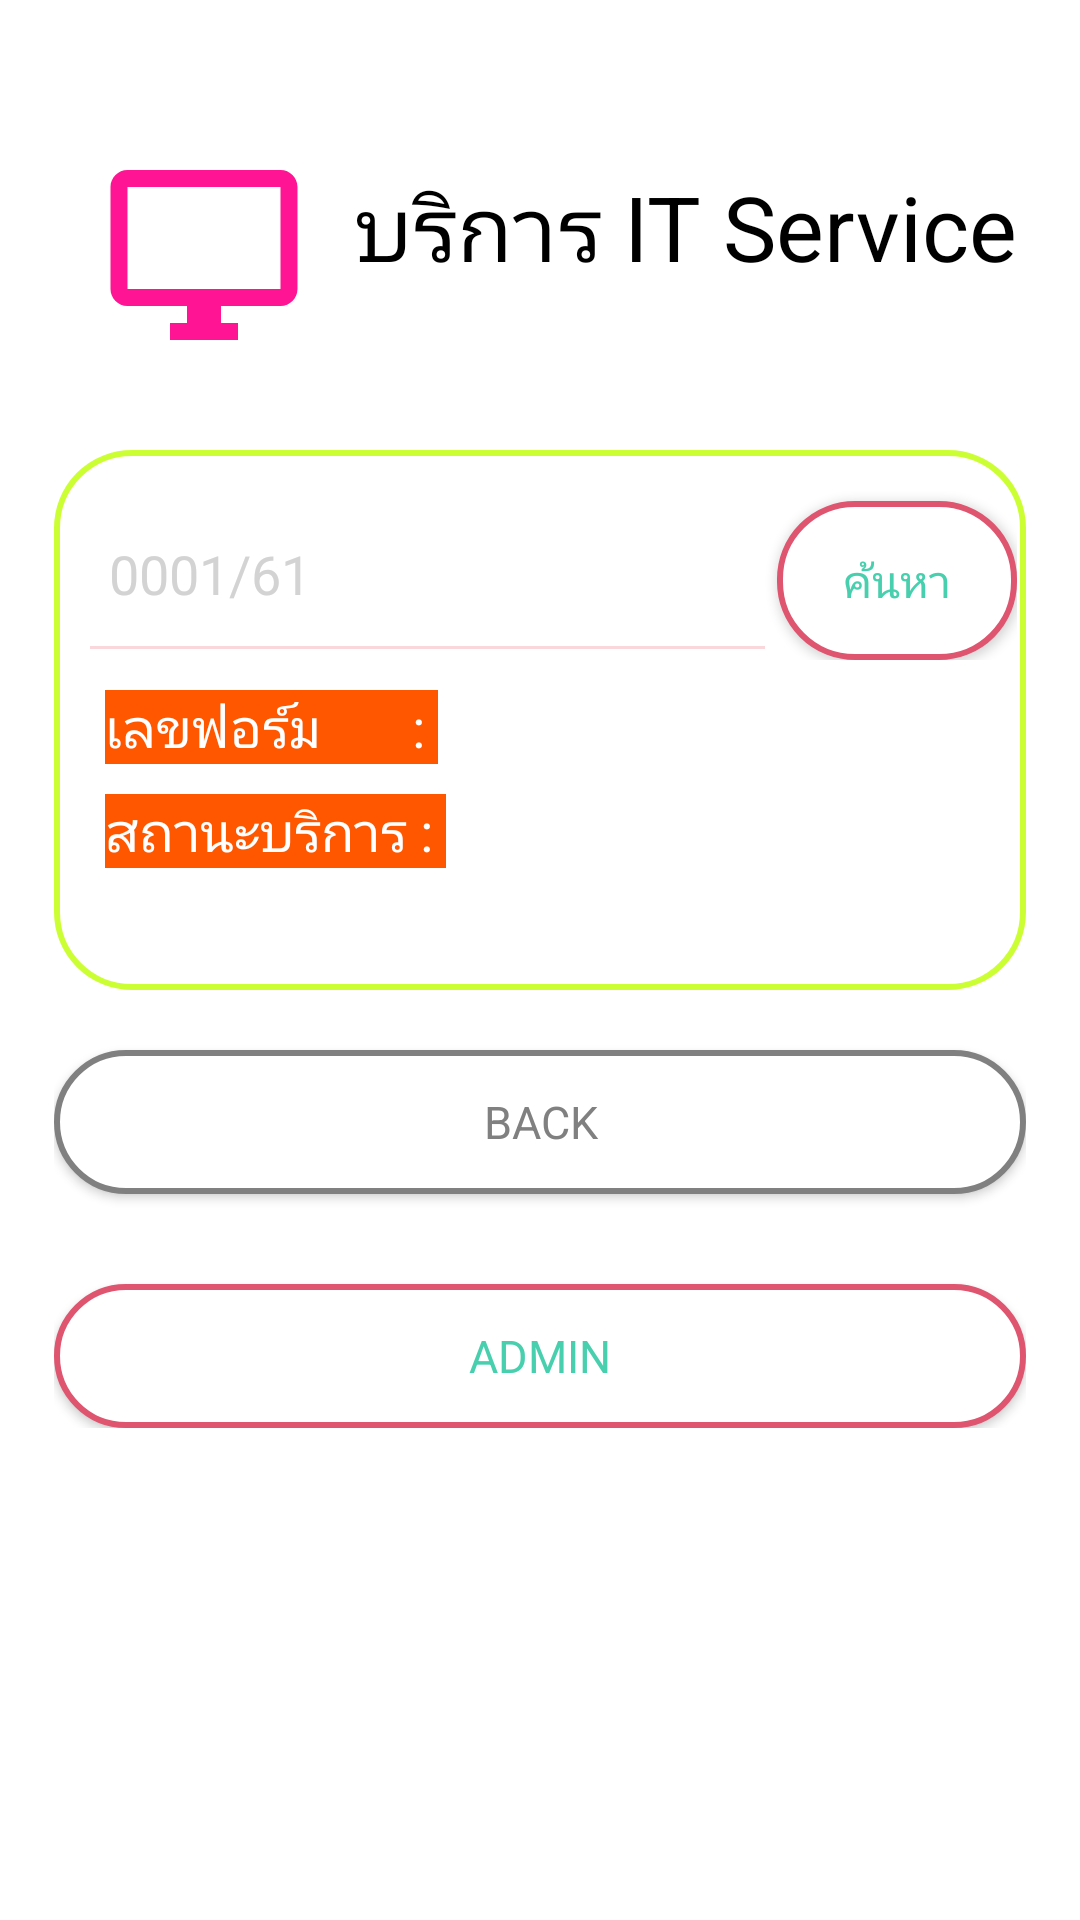

Here is an Android app screen rendered from its layout file. Give the layout XML and the strings, colors and styles it references.
<!-- AndroidManifest.xml: application theme AppTheme -->
<!-- res/layout/activity_it__service.xml -->
<?xml version="1.0" encoding="utf-8"?>
<LinearLayout xmlns:android="http://schemas.android.com/apk/res/android"
    xmlns:app="http://schemas.android.com/apk/res-auto"
    xmlns:tools="http://schemas.android.com/tools"
    android:orientation="vertical"
    android:layout_width="match_parent"
    android:layout_height="match_parent"
    android:paddingBottom="@dimen/activity_vertical_margin"
    android:paddingLeft="18dp"
    android:paddingRight="18dp"
    android:background="#ffffff"
    android:paddingTop="@dimen/activity_vertical_margin"
    tools:context=".IT_Service">


    <LinearLayout
        android:layout_width="match_parent"
        android:layout_height="match_parent"
        android:orientation="vertical">
        <LinearLayout
            android:orientation="horizontal"
            android:layout_width="wrap_content"
            android:layout_height="wrap_content">
            <ImageView
                android:layout_width="100dp"
                android:layout_height="100dp"
                android:layout_gravity="center"
                android:padding="16dp"
                android:layout_marginTop="30dp"
                android:layout_marginBottom="20dp"
                android:src="@drawable/ic_desktop"/> 

            <TextView
                android:layout_width="match_parent"
                android:layout_height="wrap_content"
                android:textSize="30dp"
                android:layout_marginTop="55dp"
                android:textColor="#000000"
                android:textAlignment="center"
                android:text="บริการ IT Service"/> 

        </LinearLayout> 


        <LinearLayout
            android:background="@drawable/blackrent"
            android:orientation="vertical"
            android:layout_width="match_parent"
            android:layout_height="180dp">
            <LinearLayout
                android:orientation="horizontal"
                android:layout_width="wrap_content"
                android:layout_height="wrap_content">
                <LinearLayout
                    android:layout_width="wrap_content"
                    android:layout_height="wrap_content"
                    android:orientation="vertical">

        <EditText
            android:id="@+id/no_from"
            android:layout_width="225dp"
            android:layout_height="wrap_content"
            android:layout_marginTop="15dp"
            android:background="@android:color/transparent"
            android:drawableLeft="@drawable/ic_doc"
            android:ems="10"
            android:hint=" 0001/61"
            android:textColor="#000000"
            android:inputType="text"
            android:maxLines="1"
            android:padding="12dp"
            android:textColorHint="#D3D3D3" /> 
        <View
            android:layout_width="225dp"
            android:layout_height="1dp"
            android:layout_marginLeft="10dp"
            android:background="#f9d7db"/> 
                </LinearLayout>


        <Button
            android:id="@+id/bt_search"
            style="@style/Base.TextAppearance.AppCompat.Body1"
            android:layout_width="80dp"
            android:layout_height="wrap_content"
            android:layout_marginTop="15dp"
            android:layout_marginLeft="4dp"
            android:background="@drawable/backlogin"
            android:contextClickable="true"
            android:padding="16dp"
            android:text="ค้นหา"
            android:textAllCaps="false"
            android:textSize="15dp"
            android:onClick="getReposClicked"
            android:textColor="#48CFAD" /> 
            </LinearLayout>
        <TextView
            android:id="@+id/show_from"
            android:layout_width="wrap_content"
            android:layout_height="wrap_content"
            android:text="เลขฟอร์ม       : "
            android:textSize="18dp"
            android:textColor="#ffffff"
            android:layout_marginTop="10dp"
            android:layout_marginLeft="15dp"
            android:background="@color/colorPrimaryDark"/> 

        <TextView
            android:id="@+id/show_status"
            android:layout_width="wrap_content"
            android:layout_height="wrap_content"
            android:text="สถานะบริการ : "
            android:textSize="18dp"
            android:textColor="#ffffff"
            android:layout_marginTop="10dp"
            android:layout_marginLeft="15dp"
            android:background="@color/colorPrimaryDark"/> 
        </LinearLayout>

        <LinearLayout
            android:layout_width="match_parent"
            android:layout_height="wrap_content"
            android:orientation="vertical">
            <Button
                android:id="@+id/bt_back"
                style="@style/Base.TextAppearance.AppCompat.Body1"
                android:layout_width="match_parent"
                android:layout_marginLeft="0dp"
                android:layout_height="wrap_content"
                android:layout_marginTop="20dp"
                android:background="@drawable/backback"
                android:clickable="true"
                android:text="BACK"
                android:textColor="#808080"
                android:textSize="15dp" /> 
            <Button
            android:id="@+id/bt_admin"
            style="@style/Base.TextAppearance.AppCompat.Body1"
            android:layout_width="match_parent"
            android:layout_marginLeft="0dp"
            android:layout_height="wrap_content"
            android:layout_marginTop="30dp"
            android:background="@drawable/backlogin"
            android:clickable="true"
            android:text="ADMIN"
            android:textColor="#48CFAD"
            android:textSize="15dp" /> 
        </LinearLayout>



    </LinearLayout>


</LinearLayout>
<!-- resources referenced by this layout -->
<resources>
  <color name="colorPrimaryDark">#FF5600</color>
  <!-- drawable backback (drawable) -->
  <?xml version="1.0" encoding="utf-8"?>
  <shape xmlns:android="http://schemas.android.com/apk/res/android">
      <stroke
          android:width="2dp"
          android:color="#808080"/>
      <corners
          android:radius="25dp"/>
      <padding
          android:left="2dp"
          android:bottom="2dp"
          android:right="2dp"
          android:top="2dp"/>
      <solid
          android:color="#ffffff"/>
  </shape>
  <!-- drawable backlogin (drawable) -->
  <?xml version="1.0" encoding="utf-8"?>
  <shape xmlns:android="http://schemas.android.com/apk/res/android">
      <stroke
          android:width="2dp"
          android:color="#df546e"/>
      <corners
          android:radius="25dp"/>
      <padding
          android:left="2dp"
          android:bottom="2dp"
          android:right="2dp"
          android:top="2dp"/>
      <solid
          android:color="#ffffff"/>
  </shape>
  <!-- drawable blackrent (drawable) -->
  <?xml version="1.0" encoding="utf-8"?>
  <shape xmlns:android="http://schemas.android.com/apk/res/android">
      <stroke
          android:width="2dp"
          android:color="#CCFF33"/>
      <corners
          android:radius="25dp"/>
      <padding
          android:left="2dp"
          android:bottom="2dp"
          android:right="2dp"
          android:top="2dp"/>
      <solid
          android:color="#ffffff"/>
  </shape>
  <!-- drawable ic_desktop (drawable) -->
  <vector xmlns:android="http://schemas.android.com/apk/res/android"
          android:width="24dp"
          android:height="24dp"
          android:viewportWidth="24.0"
          android:viewportHeight="24.0">
      <path
          android:fillColor="#FF1493"
          android:pathData="M21,2L3,2c-1.1,0 -2,0.9 -2,2v12c0,1.1 0.9,2 2,2h7v2L8,20v2h8v-2h-2v-2h7c1.1,0 2,-0.9 2,-2L23,4c0,-1.1 -0.9,-2 -2,-2zM21,16L3,16L3,4h18v12z"/>
  </vector>
  <style name="AppTheme" parent="Theme.Design.NoActionBar">
          
          <item name="colorPrimary">@color/colorBlueJeans</item>
          <item name="colorPrimaryDark">@color/colorPrimaryDark</item>
          <item name="colorAccent">@color/colorAccent</item>
      </style>
  <color name="colorBlueJeans">#509CEC</color>
  <color name="colorAccent">#FF4081</color>
</resources>
